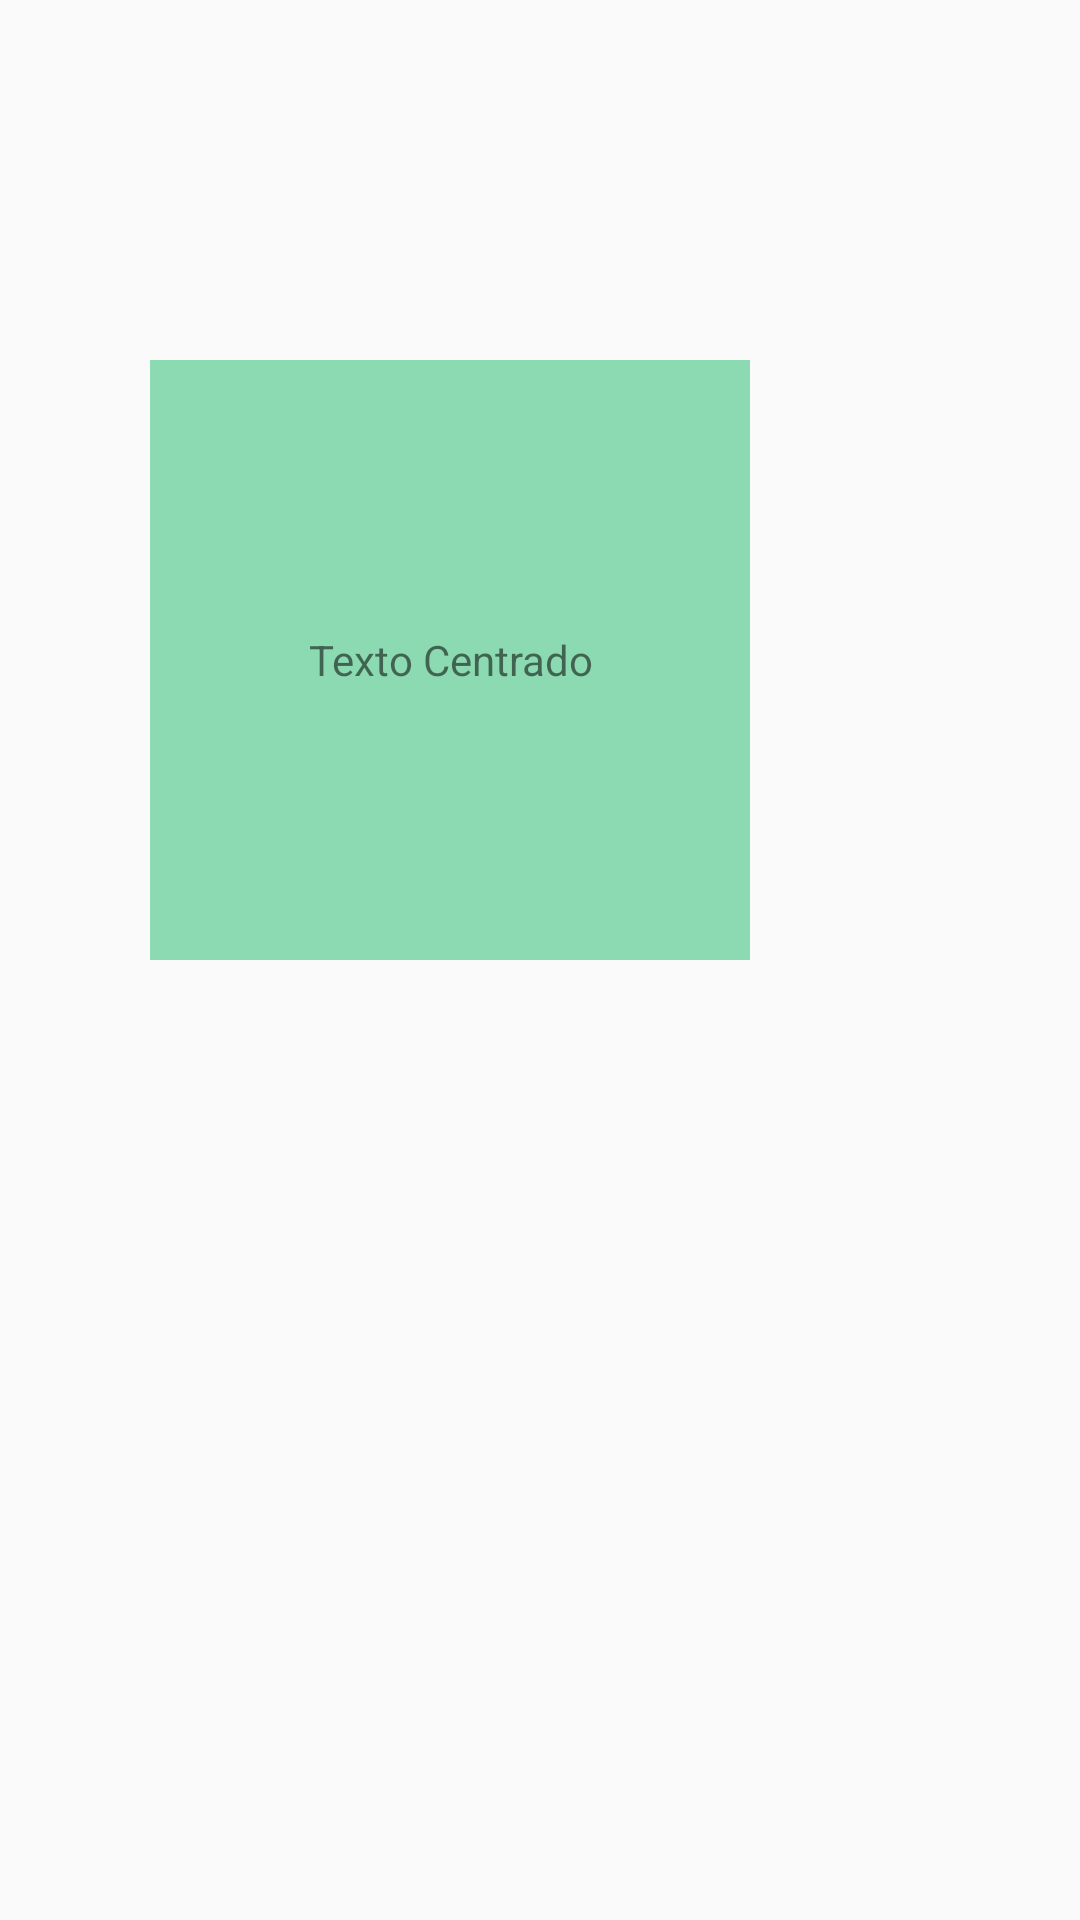

Android layout source for this screen:
<!-- AndroidManifest.xml: application theme AppTheme -->
<!-- res/layout/activity_absolute_layout.xml -->
<?xml version="1.0" encoding="utf-8"?>
<AbsoluteLayout
    xmlns:android="http://schemas.android.com/apk/res/android"
    android:layout_width="match_parent"
    android:layout_height="match_parent">

    <TextView
        android:layout_x="50dp"
        android:layout_y="120dp"
        android:layout_width="200dp"
        android:layout_height="200dp"
        android:background="#8BDAB1"
        android:gravity="center"
        android:text="Texto Centrado"/>

</AbsoluteLayout>
<!-- resources referenced by this layout -->
<resources>
  <style name="AppTheme" parent="Theme.AppCompat.Light.DarkActionBar">
          
          <item name="colorPrimary">@color/colorPrimary</item>
          <item name="colorPrimaryDark">@color/colorPrimaryDark</item>
          <item name="colorAccent">@color/colorAccent</item>
          <item name="buttonStyle">@style/buttonStyle</item>
      </style>
  <color name="colorPrimary">#008577</color>
  <color name="colorPrimaryDark">#00574B</color>
  <color name="colorAccent">#1BD8C2</color>
  <style name="buttonStyle" parent="Widget.AppCompat.Button">
          <item name="android:background">?attr/selectableItemBackground</item>
      </style>
</resources>
